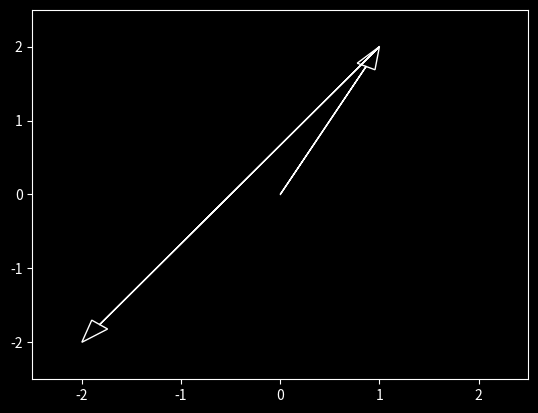

This figure's Python source:
from numpy import cos, arccos, sin, arctan, tan, pi, sqrt; from numpy import array as ary; import numpy as np; tau = 2*pi
import matplotlib.pyplot as plt


plt.style.use('dark_background')

fig, ax = plt.subplots()

plt.arrow(*[0,0],*[1,2],head_width=0.2, fill=False, length_includes_head=True)
plt.arrow(*[1,2],*[-3,-4],head_width=0.2, fill=False, length_includes_head=True)
plt.xlim([-2.5,2.5])
plt.ylim([-2.5,2.5])
# ax.set_xlabel('x-axis')
# ax.set_ylabel('y-axis')
# ax.set_title("")

plt.savefig("SimpleVectorAddition.png")